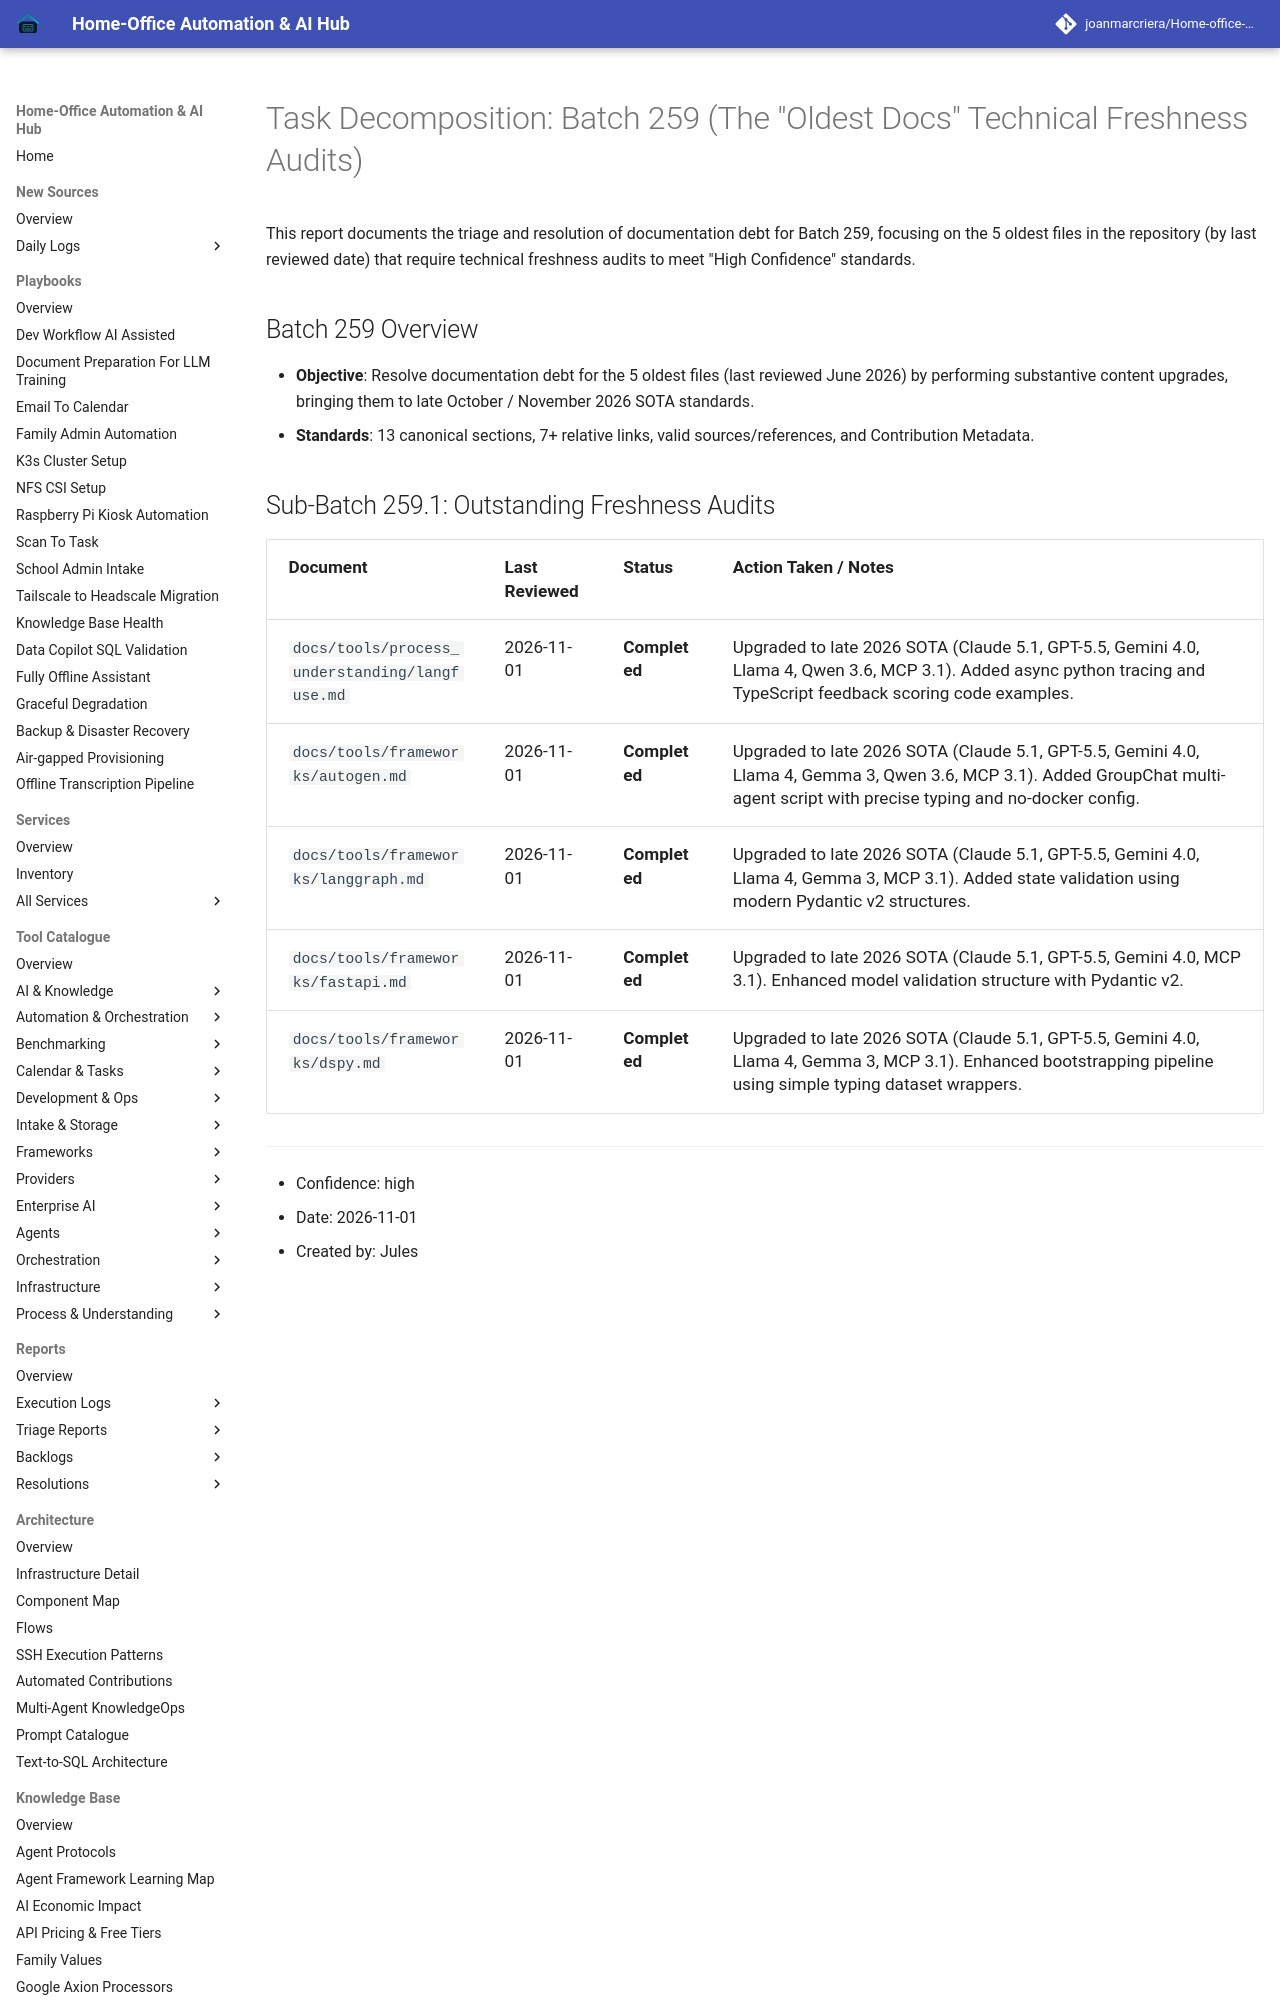

repository: joanmarcriera/Home-office-automations · page: reports/task-decomposition-batch-259/index.html · generator: mkdocs

# Task Decomposition: Batch 259 (The "Oldest Docs" Technical Freshness Audits)

This report documents the triage and resolution of documentation debt for Batch 259, focusing on the 5 oldest files in the repository (by last reviewed date) that require technical freshness audits to meet "High Confidence" standards.

## Batch 259 Overview
- **Objective**: Resolve documentation debt for the 5 oldest files (last reviewed June 2026) by performing substantive content upgrades, bringing them to late October / November 2026 SOTA standards.
- **Standards**: 13 canonical sections, 7+ relative links, valid sources/references, and Contribution Metadata.
